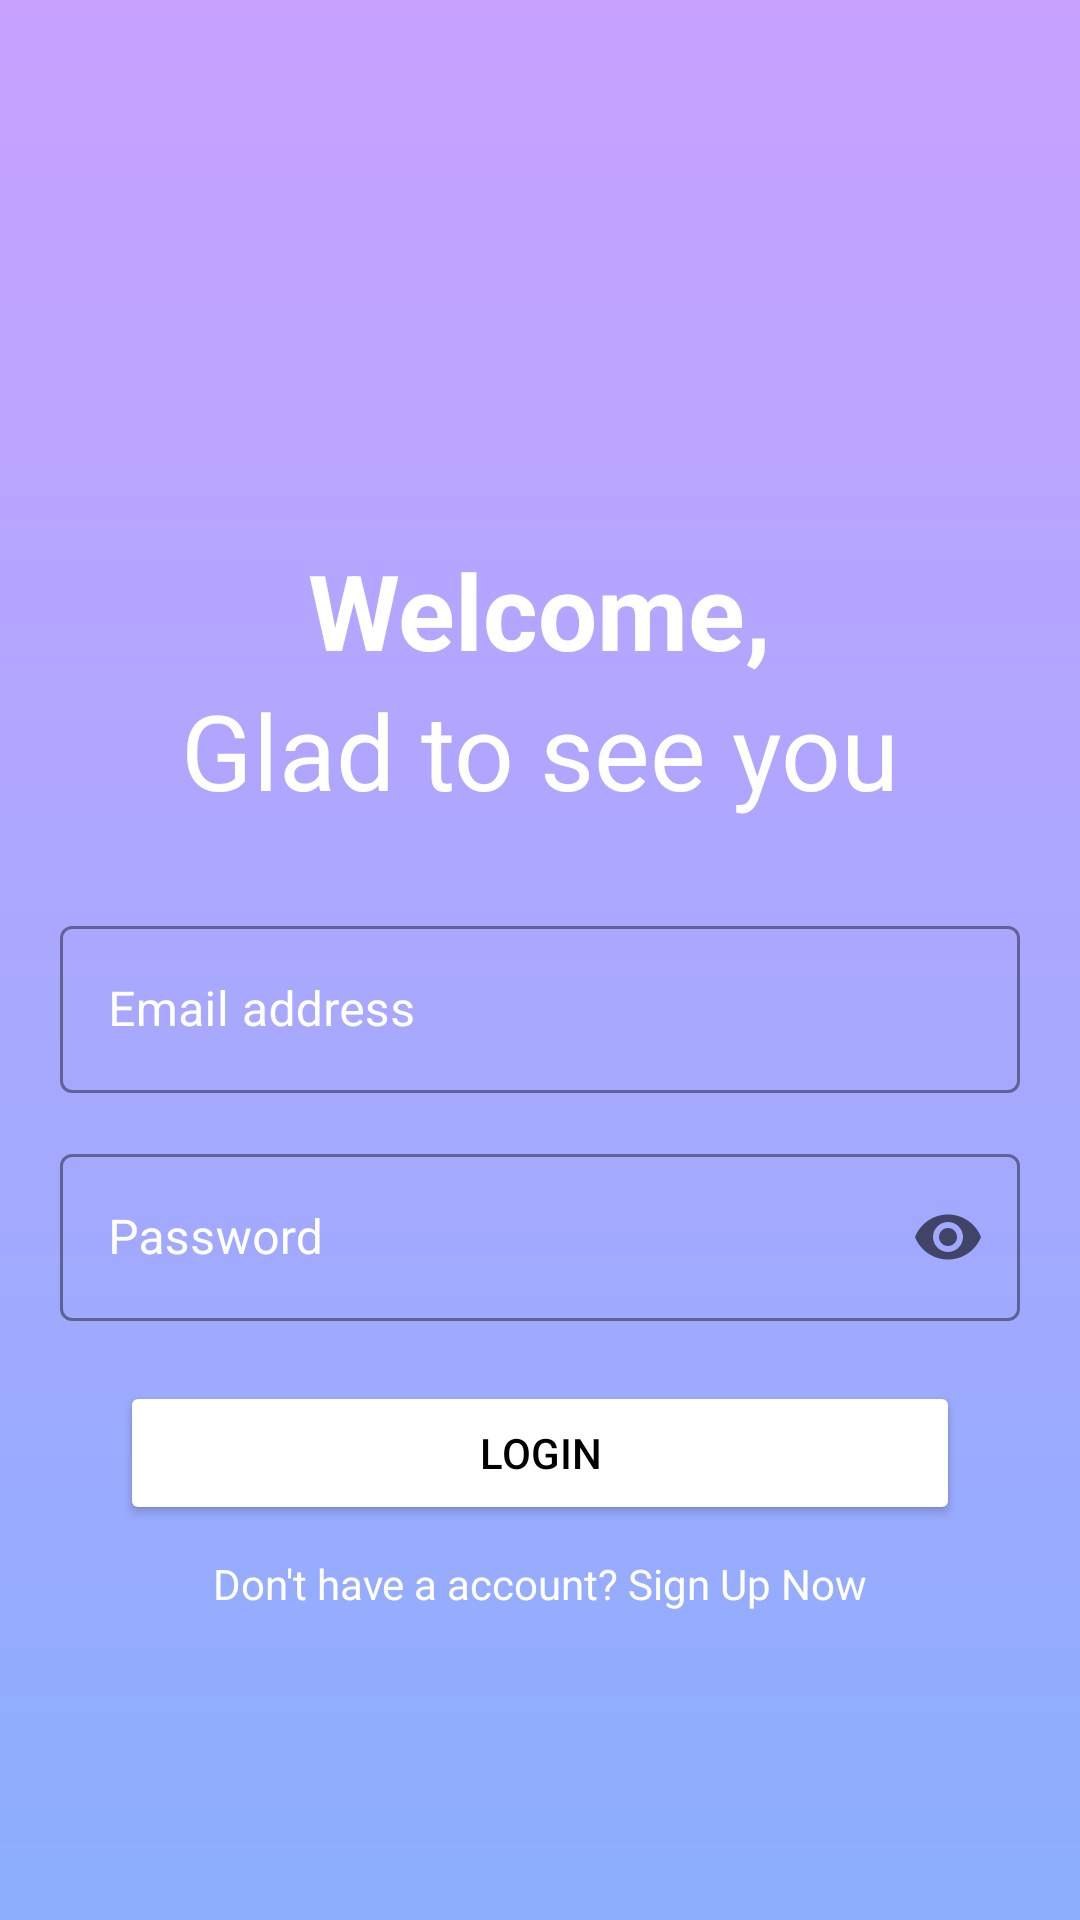

The Android layout XML behind this screen, and the referenced resources:
<!-- AndroidManifest.xml: application theme Theme.BubbleNote -->
<!-- res/layout/activity_login.xml -->
<?xml version="1.0" encoding="utf-8"?>
<androidx.constraintlayout.widget.ConstraintLayout xmlns:android="http://schemas.android.com/apk/res/android"
    xmlns:app="http://schemas.android.com/apk/res-auto"
    xmlns:tools="http://schemas.android.com/tools"
    android:layout_width="match_parent"
    android:layout_height="match_parent"
    android:background="@drawable/gradient_bg"
    tools:context=".ui.LoginActivity">

    <TextView
        android:id="@+id/text_view_id"
        android:layout_width="wrap_content"
        android:layout_height="wrap_content"
        android:layout_marginTop="180dp"
        android:shadowColor="@color/black"
        android:text="Welcome,"
        android:textColor="@color/white"
        android:textSize="35sp"
        android:textStyle="bold"
        app:layout_constraintEnd_toEndOf="parent"
        app:layout_constraintStart_toStartOf="parent"
        app:layout_constraintTop_toTopOf="parent" />

    <TextView
        android:id="@+id/text_view_id2"
        android:layout_width="wrap_content"
        android:layout_height="wrap_content"
        android:shadowColor="@color/black"
        android:text="Glad to see you"
        android:textColor="@color/white"
        android:textSize="35sp"
        app:layout_constraintEnd_toEndOf="parent"
        app:layout_constraintStart_toStartOf="parent"
        app:layout_constraintTop_toBottomOf="@+id/text_view_id" />

    <com.google.android.material.textfield.TextInputLayout
        android:id="@+id/outlinedTextField"
        style="@style/Widget.MaterialComponents.TextInputLayout.OutlinedBox"
        android:layout_width="match_parent"
        android:layout_height="wrap_content"
        android:layout_marginStart="20dp"
        android:layout_marginTop="30dp"
        android:layout_marginEnd="20dp"
        android:hint="Email address"
        android:textColorHint="@color/white"
        app:boxStrokeColor="@color/white"
        app:layout_constraintEnd_toEndOf="parent"
        app:layout_constraintStart_toStartOf="parent"
        app:layout_constraintTop_toBottomOf="@+id/text_view_id2">

        <com.google.android.material.textfield.TextInputEditText
            android:id="@+id/email"
            android:layout_width="match_parent"
            android:layout_height="wrap_content" />
    </com.google.android.material.textfield.TextInputLayout>

    <com.google.android.material.textfield.TextInputLayout
        android:id="@+id/outlinedTextField2"
        style="@style/Widget.MaterialComponents.TextInputLayout.OutlinedBox"
        android:layout_width="match_parent"
        android:layout_height="wrap_content"
        android:layout_marginStart="20dp"
        android:layout_marginTop="15dp"
        android:layout_marginEnd="20dp"
        android:hint="Password"
        android:textColorHint="@color/white"
        app:boxStrokeColor="@color/white"
        app:endIconMode="password_toggle"
        app:layout_constraintEnd_toEndOf="parent"
        app:layout_constraintStart_toStartOf="parent"
        app:layout_constraintTop_toBottomOf="@+id/outlinedTextField">

        <com.google.android.material.textfield.TextInputEditText
            android:id="@+id/password"
            android:inputType="textPassword"
            android:layout_width="match_parent"
            android:layout_height="wrap_content" />
    </com.google.android.material.textfield.TextInputLayout>

    <Button
        android:id="@+id/loginBtn"
        android:layout_width="0dp"
        android:layout_height="wrap_content"
        android:layout_marginHorizontal="40dp"
        android:backgroundTint="@color/white"
        android:layout_marginTop="20dp"
        android:paddingVertical="10dp"
        android:text="Login"
        android:textColor="@color/black"
        app:layout_constraintEnd_toEndOf="parent"
        app:layout_constraintStart_toStartOf="parent"
        app:layout_constraintTop_toBottomOf="@+id/outlinedTextField2" />

    <TextView
        android:id="@+id/signUp"
        android:layout_width="wrap_content"
        android:layout_height="wrap_content"
        android:shadowColor="@color/black"
        android:text="Don't have a account? Sign Up Now"
        android:layout_marginTop="10dp"
        android:textColor="@color/white"
        app:layout_constraintEnd_toEndOf="parent"
        app:layout_constraintStart_toStartOf="parent"
        app:layout_constraintTop_toBottomOf="@+id/loginBtn" />

    <com.google.android.material.progressindicator.CircularProgressIndicator
        android:id="@+id/loading"
        android:layout_width="wrap_content"
        android:layout_height="wrap_content"
        android:indeterminate="true"
        android:visibility="gone"
        app:indicatorColor="#EEFF41"
        app:layout_constraintBottom_toBottomOf="parent"
        app:layout_constraintEnd_toEndOf="parent"
        app:layout_constraintStart_toStartOf="parent"
        app:layout_constraintTop_toTopOf="parent" />
</androidx.constraintlayout.widget.ConstraintLayout>
<!-- resources referenced by this layout -->
<resources>
  <color name="black">#FF000000</color>
  <color name="white">#FFFFFFFF</color>
  <!-- drawable gradient_bg (drawable) -->
  <?xml version="1.0" encoding="utf-8"?>
  <shape xmlns:android="http://schemas.android.com/apk/res/android">
      <gradient
          android:type="linear"
          android:angle="-90"
          android:startColor="#C8A1FF"
          android:endColor="#8CAEFF" />
  </shape>
  <style name="Theme.BubbleNote" parent="Theme.MaterialComponents.Light.NoActionBar">
          
          <item name="colorPrimary">@color/purple_500</item>
          <item name="colorPrimaryVariant">@color/purple_700</item>
          <item name="colorOnPrimary">@color/white</item>
          
          <item name="colorSecondary">@color/teal_200</item>
          <item name="colorSecondaryVariant">@color/teal_700</item>
          <item name="colorOnSecondary">@color/black</item>
          
          <item name="android:statusBarColor">?attr/colorPrimaryVariant</item>
          
      </style>
  <color name="purple_500">#FF6200EE</color>
  <color name="purple_700">#C8A1FF</color>
  <color name="teal_200">#FF03DAC5</color>
  <color name="teal_700">#FF018786</color>
</resources>
